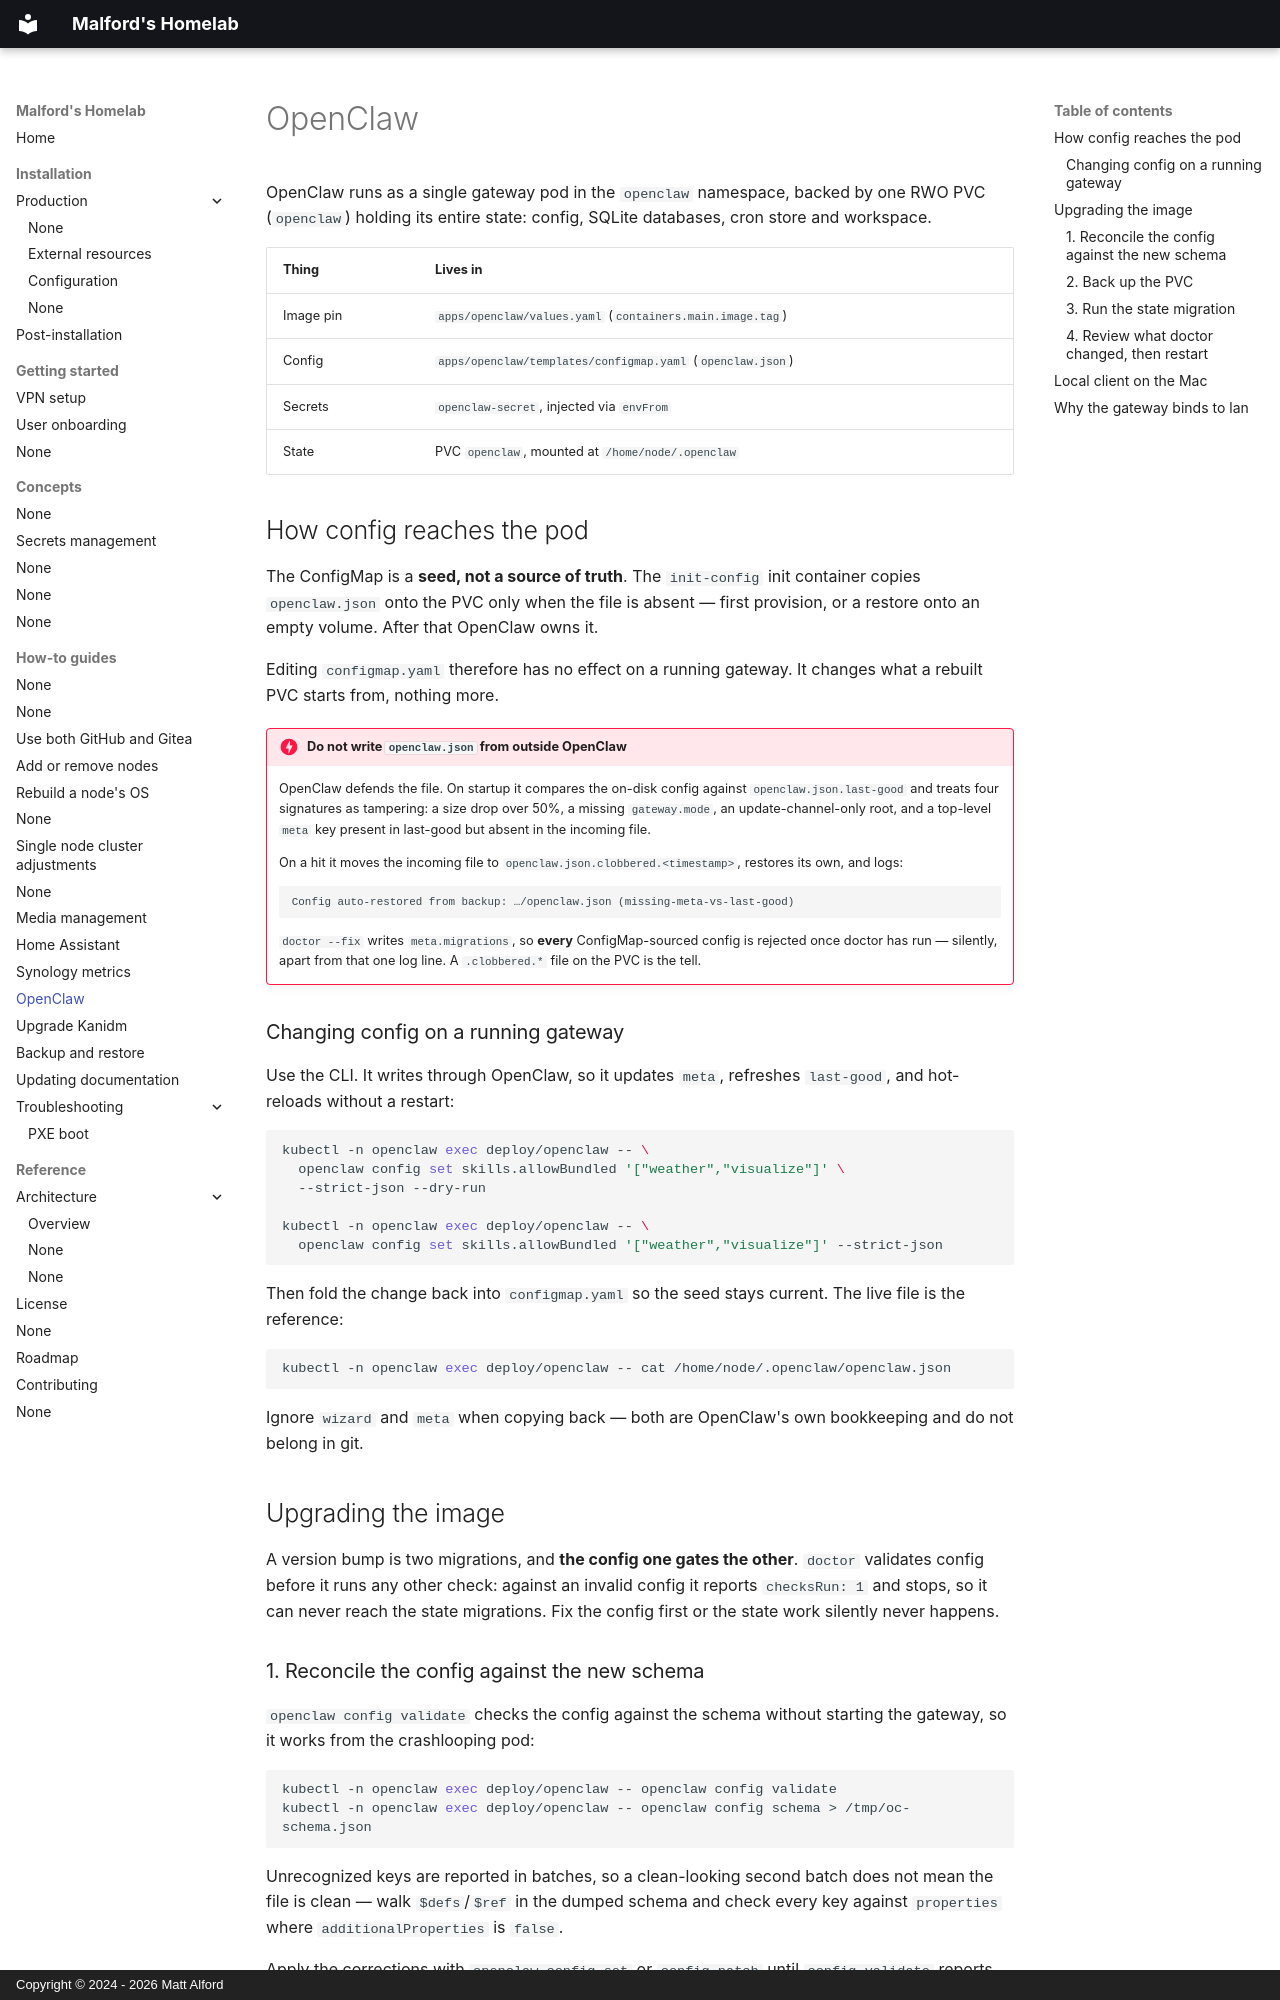

repository: malford/homelab · page: how-to-guides/openclaw/index.html · generator: mkdocs · copyright: Copyright © 2024 - 2026 Matt Alford

# OpenClaw

OpenClaw runs as a single gateway pod in the `openclaw` namespace, backed by one
RWO PVC (`openclaw`) holding its entire state: config, SQLite databases, cron
store and workspace.

| Thing | Lives in |
| --- | --- |
| Image pin | `apps/openclaw/values.yaml` (`containers.main.image.tag`) |
| Config | `apps/openclaw/templates/configmap.yaml` (`openclaw.json`) |
| Secrets | `openclaw-secret`, injected via `envFrom` |
| State | PVC `openclaw`, mounted at `/home/node/.openclaw` |

## How config reaches the pod

The ConfigMap is a **seed, not a source of truth**. The `init-config` init
container copies `openclaw.json` onto the PVC only when the file is absent —
first provision, or a restore onto an empty volume. After that OpenClaw owns it.

Editing `configmap.yaml` therefore has no effect on a running gateway. It
changes what a rebuilt PVC starts from, nothing more.

!!! danger "Do not write `openclaw.json` from outside OpenClaw"

    OpenClaw defends the file. On startup it compares the on-disk config against
    `openclaw.json.last-good` and treats four signatures as tampering: a size
    drop over 50%, a missing `gateway.mode`, an update-channel-only root, and a
    top-level `meta` key present in last-good but absent in the incoming file.

    On a hit it moves the incoming file to `openclaw.json.clobbered.<timestamp>`,
    restores its own, and logs:

    ```
    Config auto-restored from backup: …/openclaw.json (missing-meta-vs-last-good)
    ```

    `doctor --fix` writes `meta.migrations`, so **every** ConfigMap-sourced
    config is rejected once doctor has run — silently, apart from that one log
    line. A `.clobbered.*` file on the PVC is the tell.

### Changing config on a running gateway

Use the CLI. It writes through OpenClaw, so it updates `meta`, refreshes
`last-good`, and hot-reloads without a restart:

```sh
kubectl -n openclaw exec deploy/openclaw -- \
  openclaw config set skills.allowBundled '["weather","visualize"]' \
  --strict-json --dry-run

kubectl -n openclaw exec deploy/openclaw -- \
  openclaw config set skills.allowBundled '["weather","visualize"]' --strict-json
```

Then fold the change back into `configmap.yaml` so the seed stays current. The
live file is the reference:

```sh
kubectl -n openclaw exec deploy/openclaw -- cat /home/node/.openclaw/openclaw.json
```

Ignore `wizard` and `meta` when copying back — both are OpenClaw's own
bookkeeping and do not belong in git.

## Upgrading the image

A version bump is two migrations, and **the config one gates the other**.
`doctor` validates config before it runs any other check: against an invalid
config it reports `checksRun: 1` and stops, so it can never reach the state
migrations. Fix the config first or the state work silently never happens.
